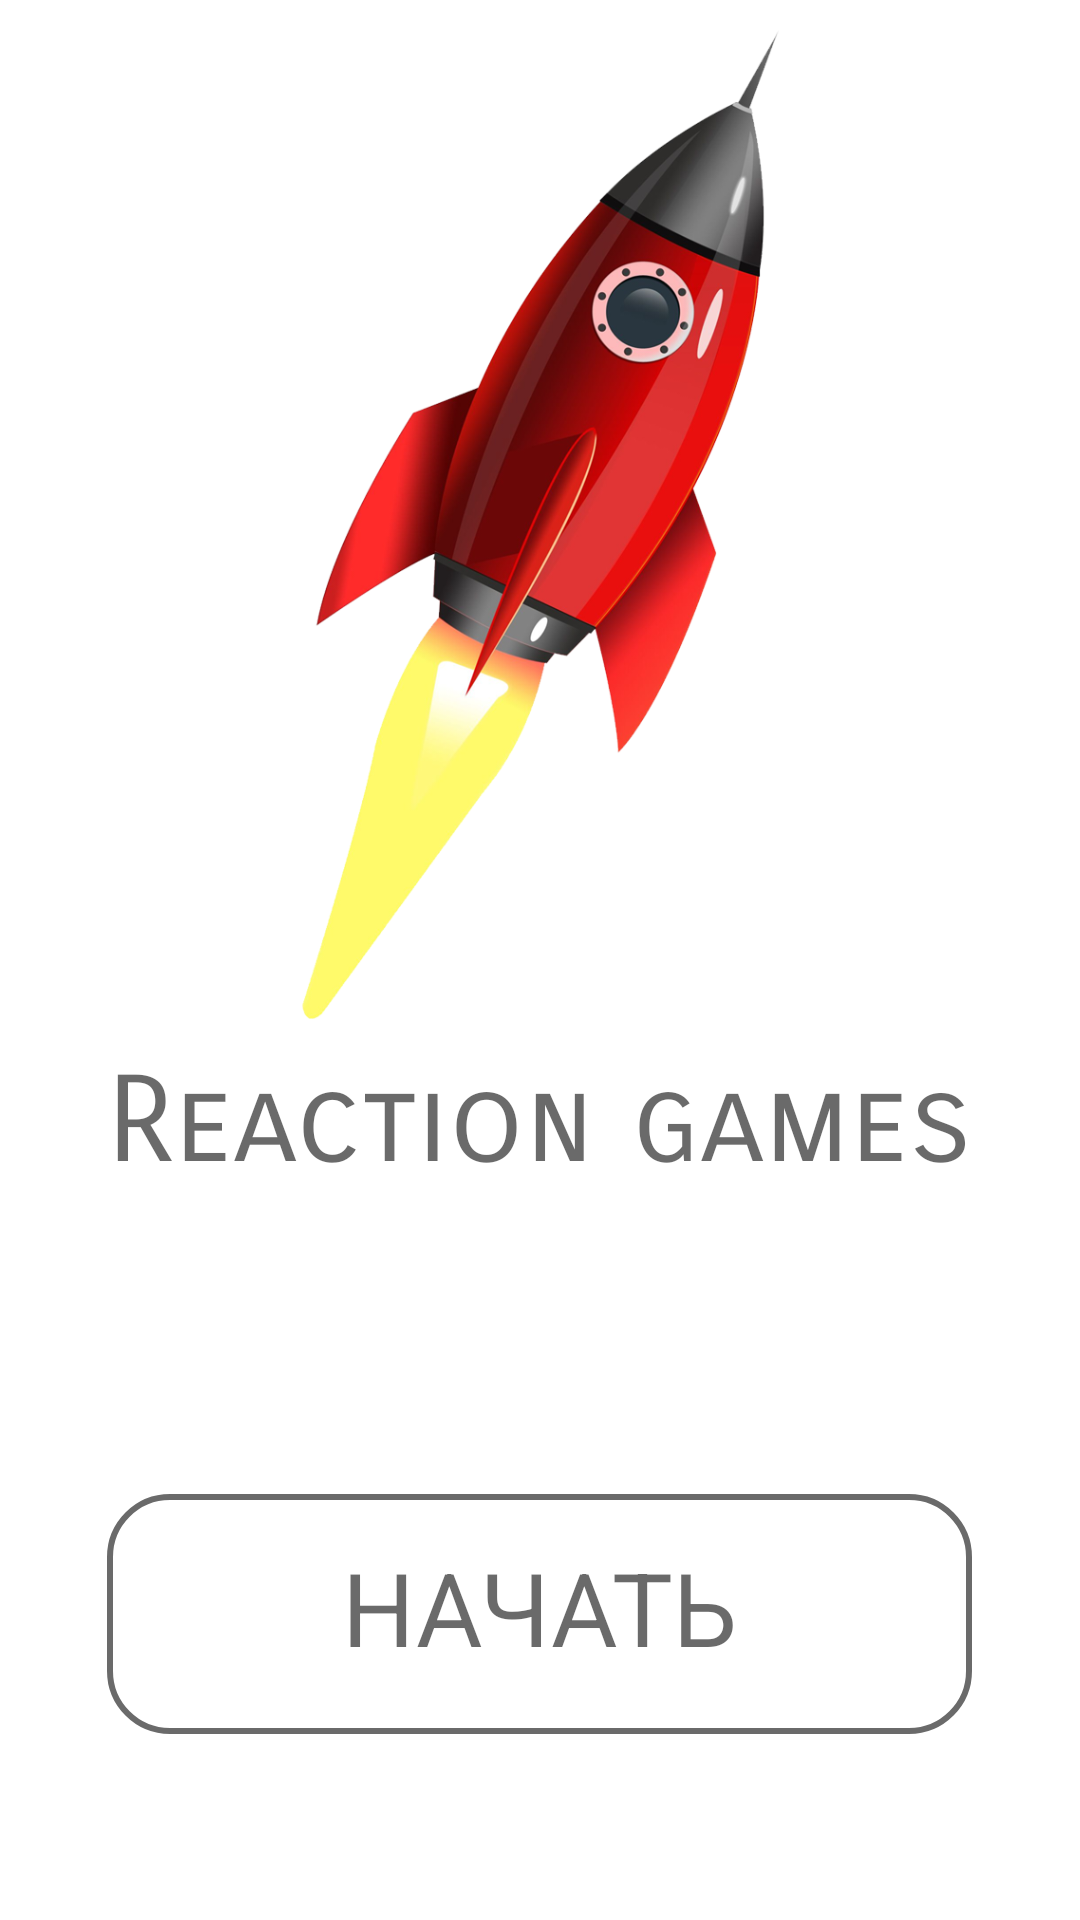

Write the Android layout XML for this screen, with the resource values it uses.
<!-- AndroidManifest.xml: application theme Theme.AppCompat.NoActionBar -->
<!-- res/layout/activity_main.xml -->
<?xml version="1.0" encoding="utf-8"?>
<RelativeLayout xmlns:android="http://schemas.android.com/apk/res/android"
    xmlns:app="http://schemas.android.com/apk/res-auto"
    xmlns:tools="http://schemas.android.com/tools"
    android:id="@+id/main_bg"
    android:layout_width="match_parent"
    android:layout_height="match_parent"
    android:background="@color/white"
    tools:context=".MainActivity">



    <ImageView
        android:id="@+id/bg_main_sub_png"
        android:layout_width="match_parent"
        android:layout_height="wrap_content"
        android:layout_marginLeft="10dp"
        android:layout_marginTop="10dp"
        android:layout_marginRight="10dp"
        android:layout_marginBottom="300dp"

        android:src="@drawable/bg_main_sub_png"
        tools:layout_editor_absoluteX="0dp"
        tools:layout_editor_absoluteY="0dp" />

    <LinearLayout
        android:id="@+id/start_layout"
        android:layout_width="wrap_content"
        android:layout_height="300dp"
        android:padding="10dp"
        android:layout_alignParentBottom="true"
        android:layout_centerHorizontal="true"
        android:orientation="horizontal">

        <LinearLayout
            android:layout_width="match_parent"
            android:layout_height="match_parent"
            android:layout_weight="1"
            android:orientation="vertical">

            <TextView
                android:id="@+id/game_name_start"
                android:layout_width="wrap_content"
                android:layout_height="wrap_content"
                android:fontFamily="sans-serif-smallcaps"
                android:text="Reaction games"
                android:textColor="@color/black_95"
                android:textSize="40dp" />

            <Button
                android:id="@+id/button_start"
                android:layout_width="match_parent"
                android:layout_height="80dp"
                android:layout_marginTop="100dp"
                android:background="@drawable/btn_stroke_blak_press"
                android:fontFamily="sans-serif-smallcaps"
                android:text="@string/start"
                android:textColor="@color/black_95"
                android:textSize="34dp" />

        </LinearLayout>

    </LinearLayout>


</RelativeLayout>
<!-- resources referenced by this layout -->
<resources>
  <color name="black_95">#95000000</color>
  <color name="white">#ffffff</color>
  <!-- drawable bg_main_sub_png: png bitmap (drawable, 243530 bytes) -->
  <!-- drawable btn_stroke_blak_press (drawable) -->
  <?xml version="1.0" encoding="utf-8"?>
  <selector xmlns:android="http://schemas.android.com/apk/res/android">
      <item android:state_pressed="false" android:drawable="@drawable/style_btn_stroke_black"/>
      <item android:state_pressed="true" android:drawable="@drawable/style_btn_stroke_red"/>
  </selector>
  <string name="start">Начать</string>
  <!-- drawable style_btn_stroke_black (drawable) -->
  <?xml version="1.0" encoding="utf-8"?>
  <shape xmlns:android="http://schemas.android.com/apk/res/android">
      <stroke android:width="2dp" android:color="@color/black_95"/>
      <corners android:radius="20dp"/>
  
  
  
  </shape>
  <!-- drawable style_btn_stroke_red (drawable) -->
  <?xml version="1.0" encoding="utf-8"?>
  <shape xmlns:android="http://schemas.android.com/apk/res/android">
      <stroke android:width="4dp" android:color="@color/red"/>
      <corners android:radius="20dp"/>
      <solid android:color="@color/red"/>
  
  </shape>
  <color name="red">#C8FF0000</color>
</resources>
